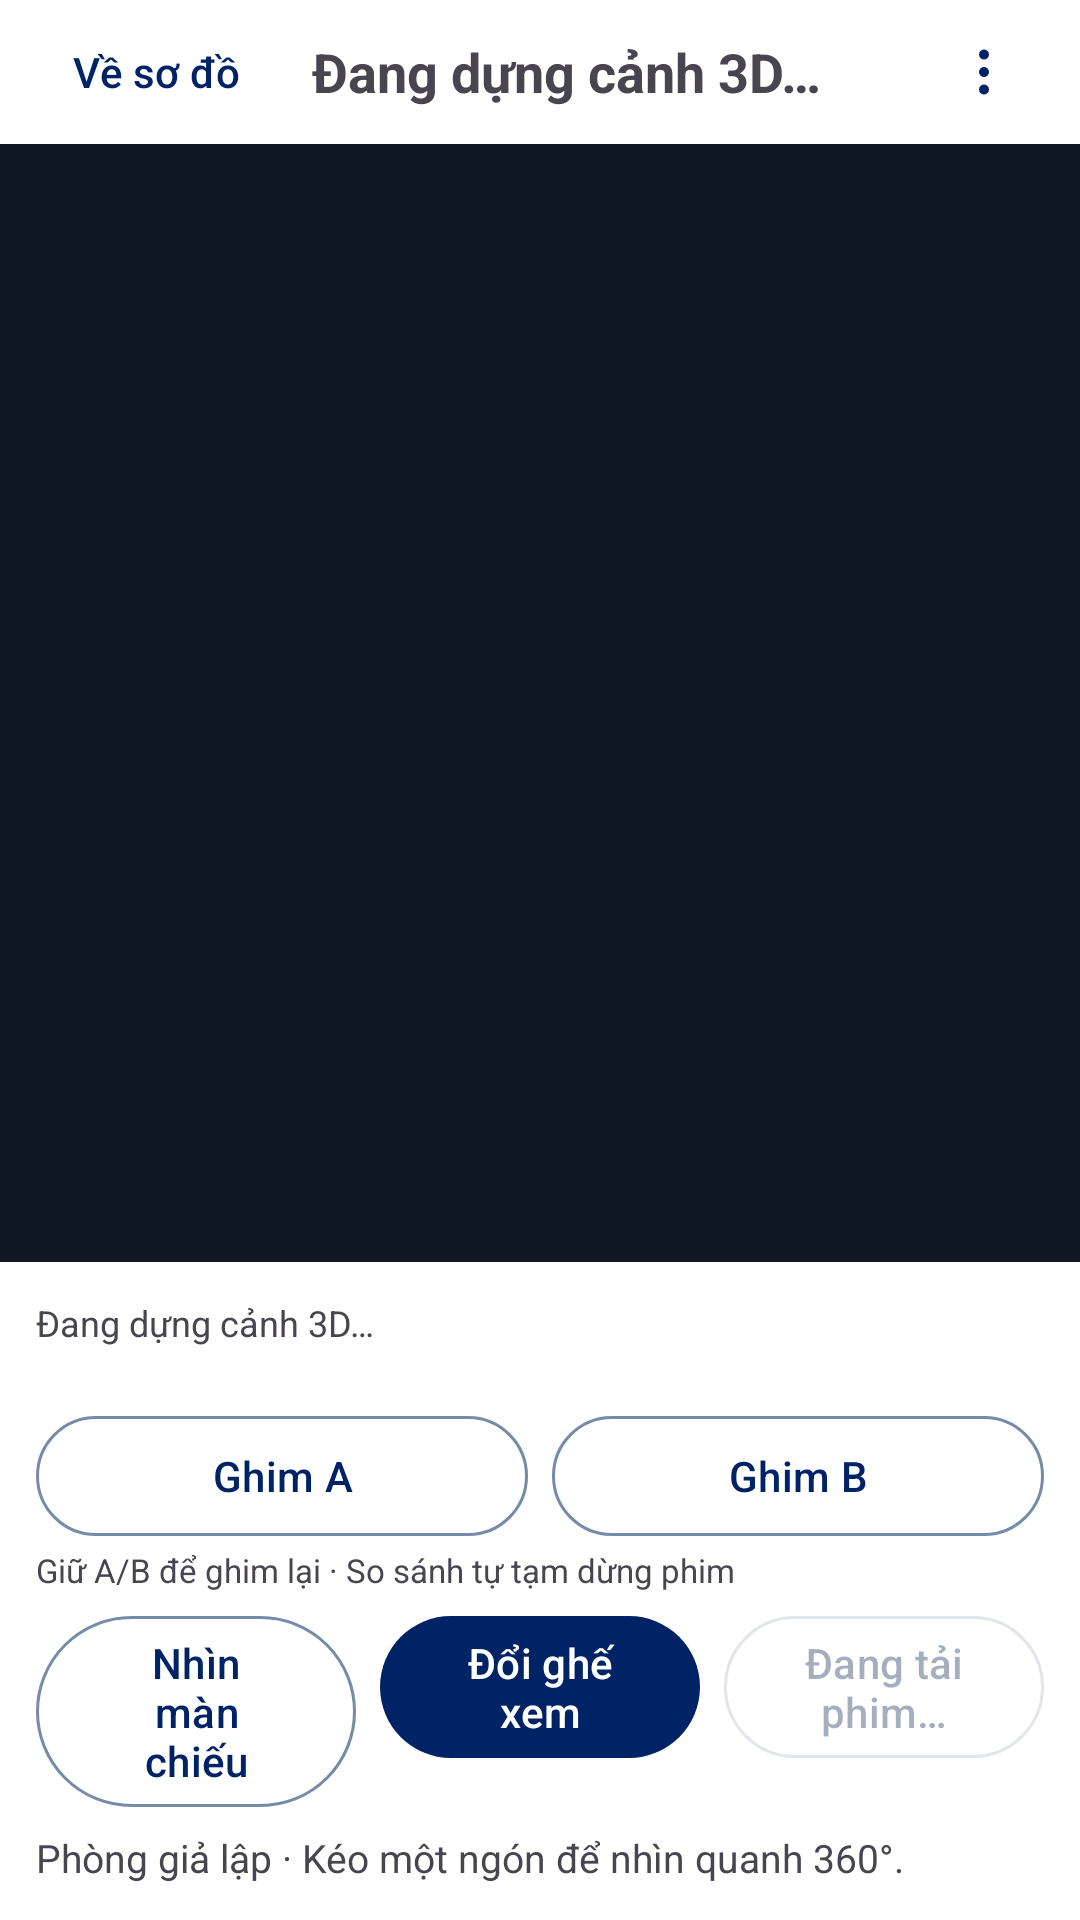

Write the Android layout XML for this screen, with the resource values it uses.
<!-- AndroidManifest.xml: application theme Theme.CinemaMap -->
<!-- res/layout/activity_cinema_preview.xml -->
<?xml version="1.0" encoding="utf-8"?>
<androidx.constraintlayout.widget.ConstraintLayout xmlns:android="http://schemas.android.com/apk/res/android"
    xmlns:app="http://schemas.android.com/apk/res-auto"
    android:id="@+id/preview_root"
    android:layout_width="match_parent"
    android:layout_height="match_parent">

    <LinearLayout
        android:id="@+id/preview_toolbar"
        android:layout_width="0dp"
        android:layout_height="wrap_content"
        android:paddingHorizontal="8dp"
        android:gravity="center_vertical"
        android:orientation="horizontal"
        app:layout_constraintTop_toTopOf="parent"
        app:layout_constraintStart_toStartOf="parent"
        app:layout_constraintEnd_toEndOf="parent">

        <com.google.android.material.button.MaterialButton
            android:id="@+id/close_3d_preview"
            style="?attr/borderlessButtonStyle"
            android:layout_width="wrap_content"
            android:layout_height="wrap_content"
            android:minHeight="48dp"
            android:text="@string/preview_3d_back" />

        <TextView
            android:id="@+id/preview_title"
            android:layout_width="0dp"
            android:layout_height="wrap_content"
            android:layout_weight="1"
            android:paddingHorizontal="8dp"
            android:text="@string/preview_3d_loading"
            android:textSize="18sp"
            android:textStyle="bold" />

        <com.google.android.material.button.MaterialButton
            android:id="@+id/preview_options"
            style="?attr/materialIconButtonStyle"
            android:layout_width="48dp"
            android:layout_height="48dp"
            android:contentDescription="@string/preview_options"
            app:icon="@drawable/ic_preview_options"
            app:iconPadding="0dp" />
    </LinearLayout>

    <FrameLayout
        android:id="@+id/preview_scene_container"
        android:layout_width="0dp"
        android:layout_height="0dp"
        android:background="@color/preview_3d_background"
        app:layout_constraintTop_toBottomOf="@id/preview_toolbar"
        app:layout_constraintBottom_toTopOf="@id/preview_info"
        app:layout_constraintStart_toStartOf="parent"
        app:layout_constraintEnd_toEndOf="parent">

        <TextView
            android:id="@+id/preview_error"
            android:layout_width="match_parent"
            android:layout_height="match_parent"
            android:gravity="center"
            android:padding="24dp"
            android:textColor="@color/white"
            android:visibility="gone" />

        <com.google.android.material.button.MaterialButton
            android:id="@+id/exit_preview_fullscreen"
            android:layout_width="wrap_content"
            android:layout_height="wrap_content"
            android:layout_gravity="top|start"
            android:layout_margin="8dp"
            android:minHeight="48dp"
            android:maxWidth="144dp"
            android:visibility="gone"
            android:text="@string/preview_show_controls" />
    </FrameLayout>

    <LinearLayout
        android:id="@+id/preview_info"
        android:layout_width="0dp"
        android:layout_height="wrap_content"
        android:orientation="vertical"
        android:padding="12dp"
        app:layout_constraintBottom_toBottomOf="parent"
        app:layout_constraintStart_toStartOf="parent"
        app:layout_constraintEnd_toEndOf="parent">

        <TextView
            android:id="@+id/preview_status"
            android:layout_width="match_parent"
            android:layout_height="wrap_content"
            android:accessibilityLiveRegion="polite"
            android:text="@string/preview_3d_loading"
            android:textSize="12sp" />

        <TextView
            android:id="@+id/preview_seat_details"
            android:layout_width="match_parent"
            android:layout_height="wrap_content"
            android:accessibilityLiveRegion="polite"
            android:textStyle="bold"
            android:textSize="14sp" />

        <include layout="@layout/view_preview_extra_controls" />

        <LinearLayout
            android:layout_width="match_parent"
            android:layout_height="wrap_content"
            android:orientation="horizontal"
            android:layout_marginTop="4dp">

            <com.google.android.material.button.MaterialButton
                android:id="@+id/reset_3d_look"
                style="?attr/materialButtonOutlinedStyle"
                android:layout_width="0dp"
                android:layout_height="wrap_content"
                android:layout_weight="1"
                android:minHeight="48dp"
                android:text="@string/preview_3d_reset" />

            <com.google.android.material.button.MaterialButton
                android:id="@+id/change_preview_seat"
                android:layout_width="0dp"
                android:layout_height="wrap_content"
                android:layout_weight="1"
                android:layout_marginStart="8dp"
                android:minHeight="48dp"
                android:text="@string/preview_3d_change" />

            <com.google.android.material.button.MaterialButton
                android:id="@+id/toggle_trailer"
                style="?attr/materialButtonOutlinedStyle"
                android:layout_width="0dp"
                android:layout_height="wrap_content"
                android:layout_weight="1"
                android:layout_marginStart="8dp"
                android:minHeight="48dp"
                android:enabled="false"
                android:text="@string/trailer_loading" />
        </LinearLayout>

        <TextView
            android:layout_width="match_parent"
            android:layout_height="wrap_content"
            android:layout_marginTop="4dp"
            android:text="@string/preview_3d_description"
            android:textSize="13sp" />
    </LinearLayout>
</androidx.constraintlayout.widget.ConstraintLayout>
<!-- res/layout/view_preview_extra_controls.xml (included above) -->
<?xml version="1.0" encoding="utf-8"?>
<LinearLayout xmlns:android="http://schemas.android.com/apk/res/android"
    xmlns:app="http://schemas.android.com/apk/res-auto"
    android:layout_width="match_parent"
    android:layout_height="wrap_content"
    android:orientation="vertical">

    <com.google.android.material.button.MaterialButtonToggleGroup
        android:id="@+id/preview_seat_side"
        android:layout_width="match_parent"
        android:layout_height="wrap_content"
        android:visibility="gone"
        android:contentDescription="@string/preview_couple_position"
        app:singleSelection="true"
        app:selectionRequired="true">

        <com.google.android.material.button.MaterialButton
            android:id="@+id/preview_side_left"
            style="?attr/materialButtonOutlinedStyle"
            android:layout_width="0dp"
            android:layout_height="wrap_content"
            android:layout_weight="1"
            android:minHeight="48dp"
            android:paddingHorizontal="4dp"
            android:text="@string/preview_left" />

        <com.google.android.material.button.MaterialButton
            android:id="@+id/preview_side_right"
            style="?attr/materialButtonOutlinedStyle"
            android:layout_width="0dp"
            android:layout_height="wrap_content"
            android:layout_weight="1"
            android:minHeight="48dp"
            android:paddingHorizontal="4dp"
            android:text="@string/preview_right" />
    </com.google.android.material.button.MaterialButtonToggleGroup>

    <LinearLayout
        android:layout_width="match_parent"
        android:layout_height="wrap_content"
        android:orientation="horizontal">

        <com.google.android.material.button.MaterialButton
            android:id="@+id/preview_compare_a"
            style="?attr/materialButtonOutlinedStyle"
            android:layout_width="0dp"
            android:layout_height="wrap_content"
            android:layout_weight="1"
            android:minHeight="48dp"
            android:text="@string/preview_pin_a" />

        <com.google.android.material.button.MaterialButton
            android:id="@+id/preview_compare_b"
            style="?attr/materialButtonOutlinedStyle"
            android:layout_width="0dp"
            android:layout_height="wrap_content"
            android:layout_weight="1"
            android:layout_marginStart="8dp"
            android:minHeight="48dp"
            android:text="@string/preview_pin_b" />
    </LinearLayout>

    <TextView
        android:layout_width="match_parent"
        android:layout_height="wrap_content"
        android:textSize="11sp"
        android:text="@string/preview_compare_hint" />
</LinearLayout>
<!-- resources referenced by this layout -->
<resources>
  <color name="preview_3d_background">#101923</color>
  <color name="white">#FFFFFFFF</color>
  <!-- drawable ic_preview_options (drawable) -->
  <vector xmlns:android="http://schemas.android.com/apk/res/android"
      android:width="24dp" android:height="24dp" android:viewportWidth="24" android:viewportHeight="24">
      <path android:fillColor="#FF000000" android:pathData="M12,3a2,2 0,1 0,0 4a2,2 0,1 0,0 -4M12,10a2,2 0,1 0,0 4a2,2 0,1 0,0 -4M12,17a2,2 0,1 0,0 4a2,2 0,1 0,0 -4" />
  </vector>
  <string name="preview_3d_back">Về sơ đồ</string>
  <string name="preview_3d_change">Đổi ghế xem</string>
  <string name="preview_3d_description">Phòng giả lập · Kéo một ngón để nhìn quanh 360°.</string>
  <string name="preview_3d_loading">Đang dựng cảnh 3D…</string>
  <string name="preview_3d_reset">Nhìn màn chiếu</string>
  <string name="preview_compare_hint">Giữ A/B để ghim lại · So sánh tự tạm dừng phim</string>
  <string name="preview_couple_position">Vị trí trong ghế đôi</string>
  <string name="preview_left">Trái</string>
  <string name="preview_options">Tuỳ chọn 3D</string>
  <string name="preview_pin_a">Ghim A</string>
  <string name="preview_pin_b">Ghim B</string>
  <string name="preview_right">Phải</string>
  <string name="preview_show_controls">Hiện điều khiển</string>
  <string name="trailer_loading">Đang tải phim…</string>
  <style name="Theme.CinemaMap" parent="Base.Theme.CinemaMap" />
  <style name="Base.Theme.CinemaMap" parent="Theme.Material3.Light.NoActionBar">
          <item name="android:colorBackground">@color/app_background</item>
          <item name="android:textColorPrimary">@color/app_text</item>
          <item name="android:textColorSecondary">@color/app_text_secondary</item>
          <item name="colorPrimary">@color/app_navy</item>
          <item name="colorOnPrimary">@color/white</item>
          <item name="colorPrimaryContainer">@color/app_soft_blue</item>
          <item name="colorOnPrimaryContainer">@color/app_navy</item>
          <item name="colorSecondary">@color/app_navy</item>
          <item name="colorOnSecondary">@color/white</item>
          <item name="colorSecondaryContainer">@color/app_soft_blue</item>
          <item name="colorOnSecondaryContainer">@color/app_navy</item>
          <item name="colorTertiary">@color/app_navy</item>
          <item name="colorOnTertiary">@color/white</item>
          <item name="colorTertiaryContainer">@color/app_soft_blue</item>
          <item name="colorOnTertiaryContainer">@color/app_navy</item>
          <item name="colorSurface">@color/app_background</item>
          <item name="colorOnSurface">@color/app_text</item>
          <item name="colorOnSurfaceVariant">@color/app_text_secondary</item>
          <item name="colorSurfaceVariant">@color/app_soft_blue</item>
          <item name="colorSurfaceContainerLowest">@color/app_background</item>
          <item name="colorSurfaceContainerLow">@color/app_background</item>
          <item name="colorSurfaceContainer">@color/app_background</item>
          <item name="colorSurfaceContainerHigh">@color/app_background</item>
          <item name="colorSurfaceContainerHighest">@color/app_background</item>
          <item name="elevationOverlayEnabled">false</item>
          <item name="colorOutline">@color/seat_outline</item>
          <item name="colorOutlineVariant">@color/app_divider</item>
      </style>
  <color name="app_background">#FFFFFF</color>
  <color name="app_text">#102B4E</color>
  <color name="app_text_secondary">#51647E</color>
  <color name="app_navy">#002366</color>
  <color name="app_soft_blue">#E8EFFB</color>
  <color name="seat_outline">#758BA8</color>
  <color name="app_divider">#D9E2F0</color>
</resources>
